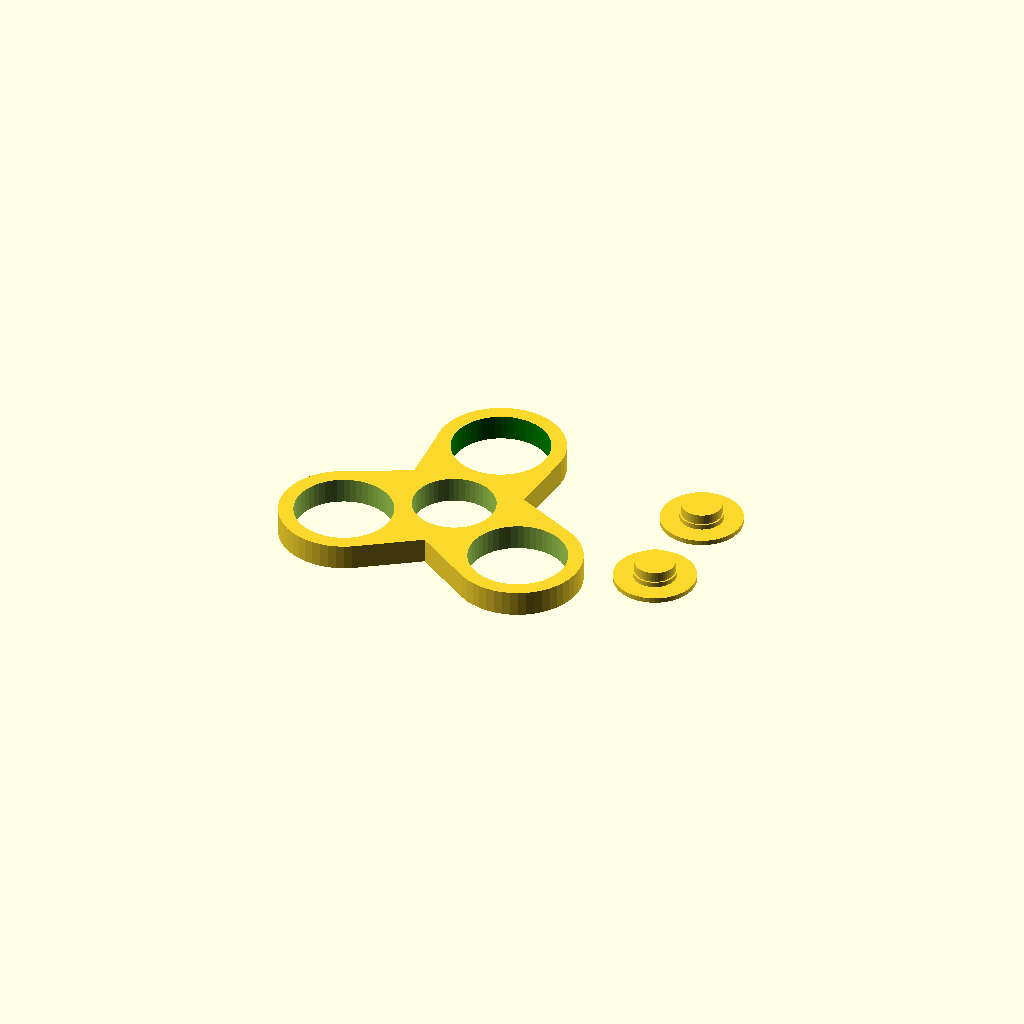
Cell 1: rendered with the file's own defaults.
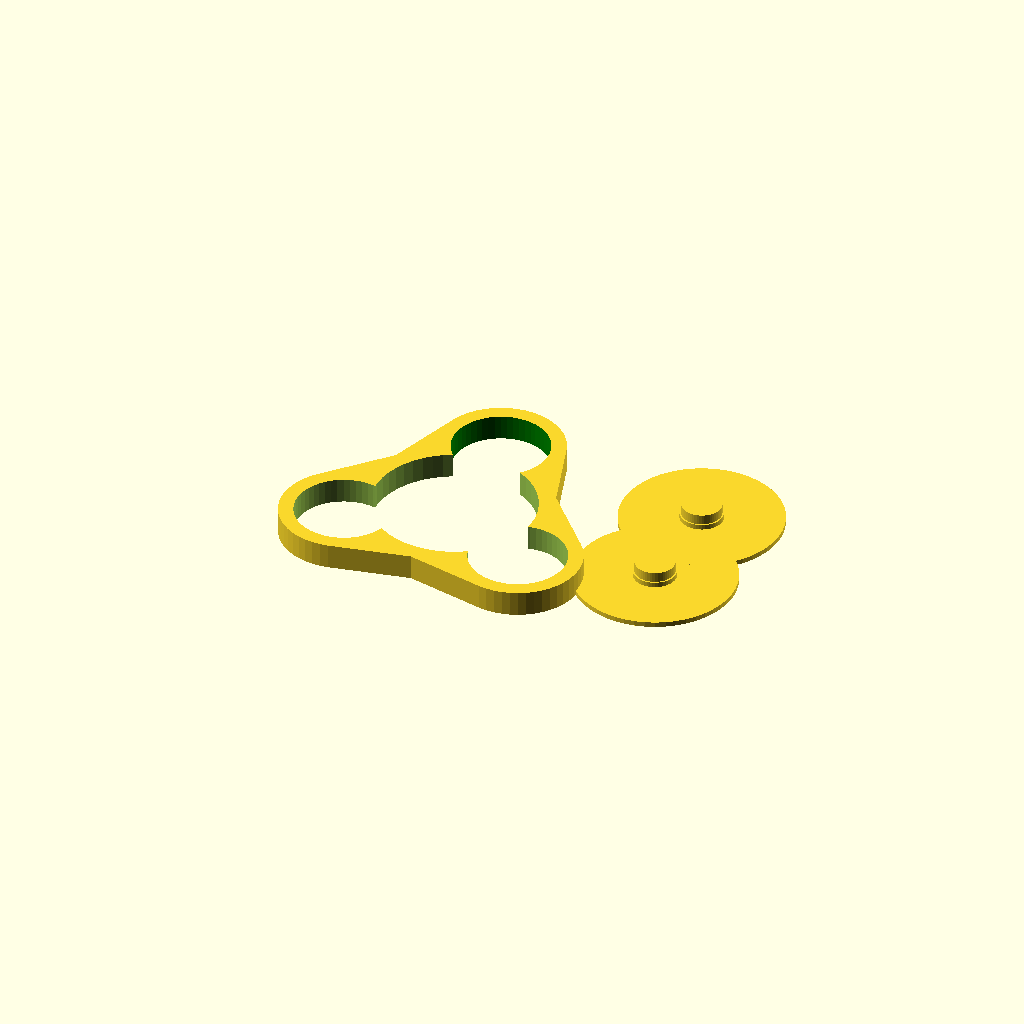
Cell 2: the same model with middle_hole_diameter = 32.
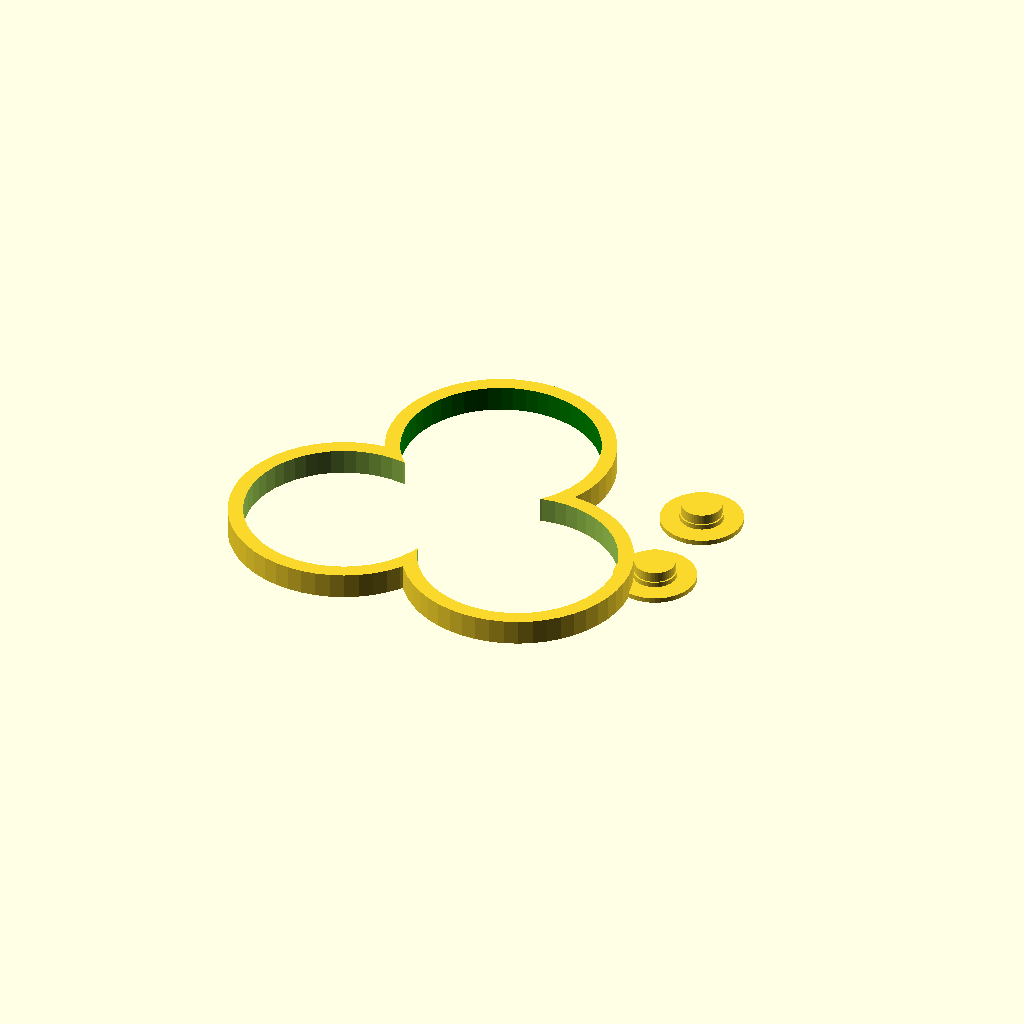
Cell 3: the same model with satellite_hole_diameter = 38.12.
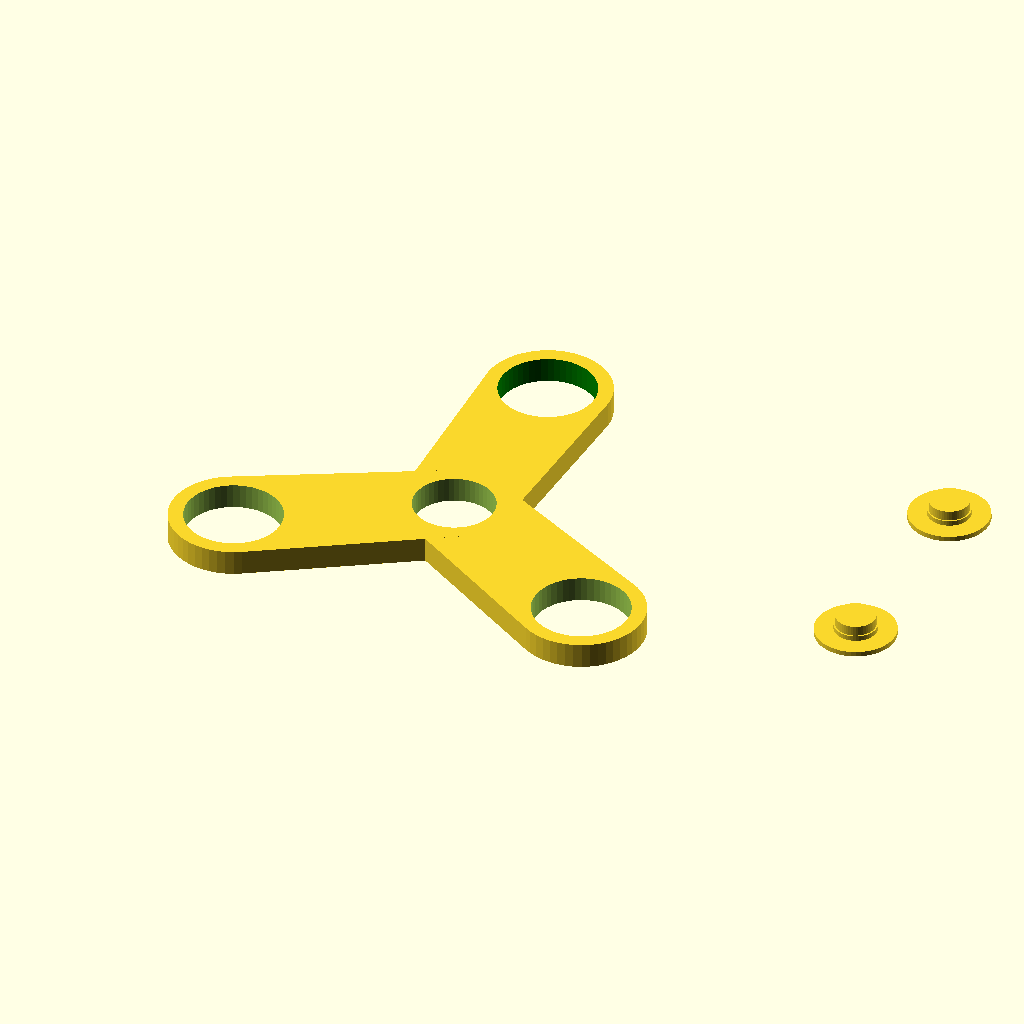
Cell 4 — satellite_distance_from_center set to 42, the other parameters unchanged.
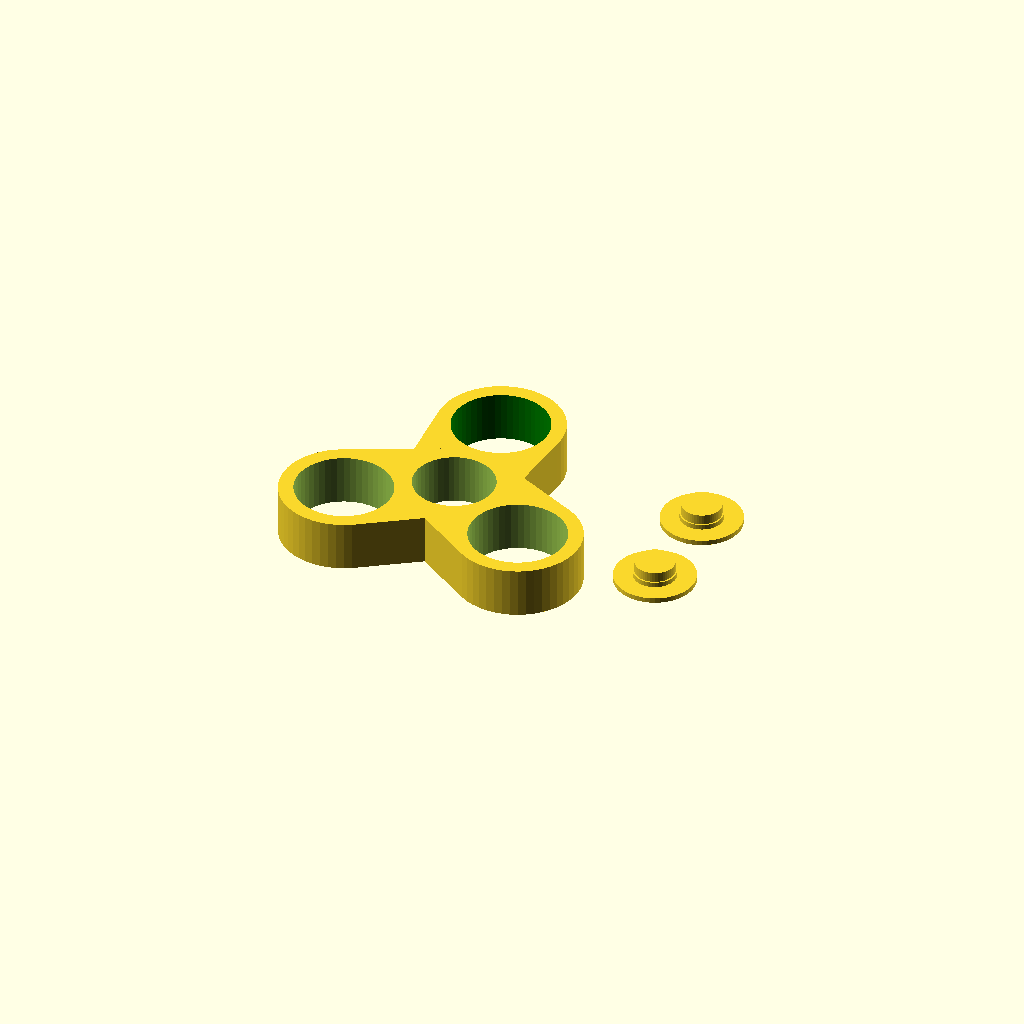
Cell 5 — height set to 10, the other parameters unchanged.
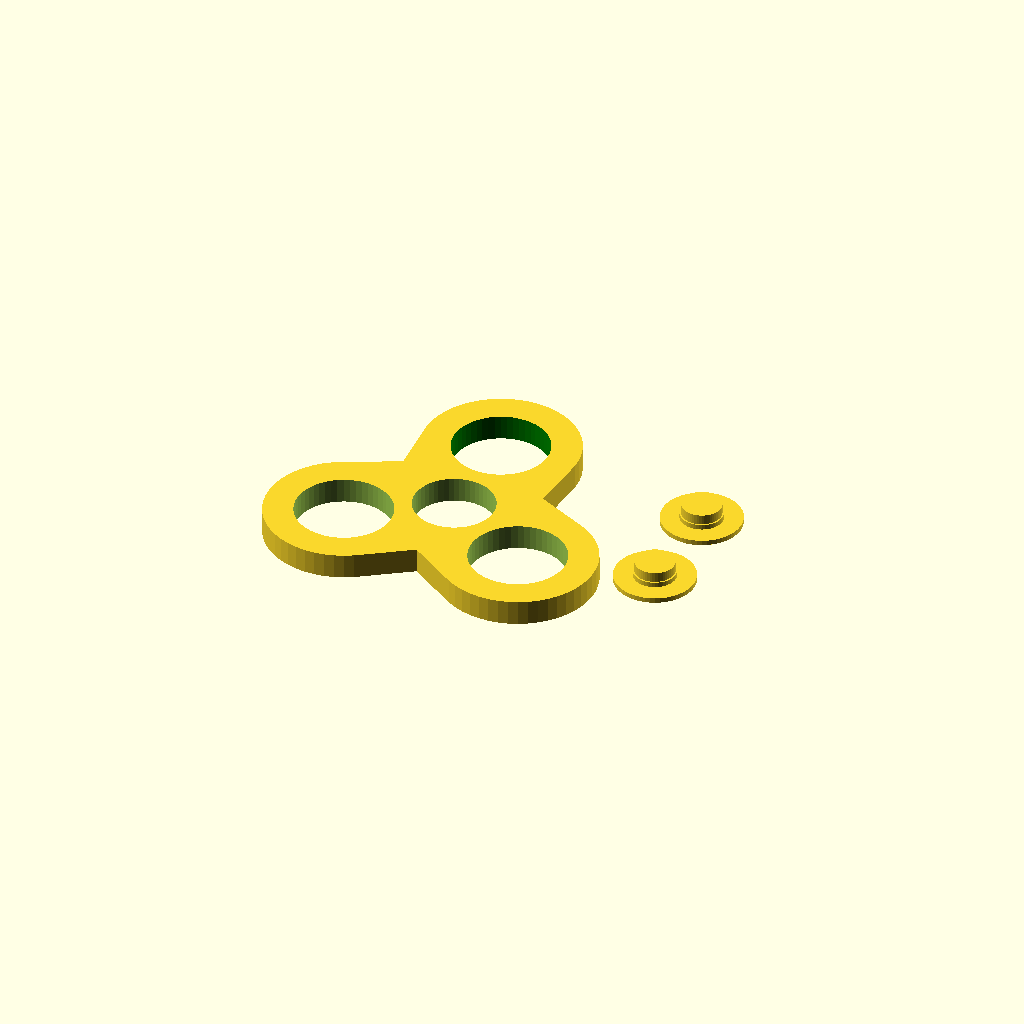
Cell 6: wall_thickness = 6 (everything else at default).
All cells are drawn from one camera (rotation 55°, 0°, 25°, orthographic, colour scheme Cornfield), so only the parameter changes between them.
OpenSCAD source file inputs/thingiverse/files/thing-2325545/files/fidget-spinner.scad:

middle_hole_diameter=16; // Diameter of your center hole.  Likely the outer diameter of your bearing.

satellite_hole_diameter=19.06; // Diameter of satellite holes.

// Distance from the center of the spinner to the center of a satellite.
satellite_distance_from_center=21;

height=5; // Height of spinner.

wall_thickness=3; // Thickness of walls around all holes.

tolerance=.1; // Extra space added to hole diameters for printer tolerance.

cap_post_diameter=8;
cap_post_height=2;
cap_rest_thickness=0.5;
cap_rest_height=1;
cap_height=1;

/* Hidden */
satellite_count=3;
detail=50;

module spinner() {
    h=satellite_distance_from_center;
    d=360/satellite_count-90;
    x=cos(d)*h;
    y=sin(d)*h;

    difference()
    {
        union() {
            hull() {
                color("blue") cylinder(h=height, d=middle_hole_diameter+wall_thickness*2, $fn=detail);
                color("green") translate([0, h, 0]) cylinder(h=height, d=satellite_hole_diameter+wall_thickness*2, $fn=detail);
            }
            hull() {
                color("blue") cylinder(h=height, d=middle_hole_diameter+wall_thickness*2, $fn=detail);
            color("green") translate([x, -y, 0]) cylinder(h=height, d=satellite_hole_diameter+wall_thickness*2, $fn=detail);
            }
            hull() {
                color("blue") cylinder(h=height, d=middle_hole_diameter+wall_thickness*2, $fn=detail);
            color("green") translate([-x, -y, 0]) cylinder(h=height, d=satellite_hole_diameter+wall_thickness*2, $fn=detail);
            }
        }

        cylinder(h=height*10, d=middle_hole_diameter+tolerance, $fn=detail, center=true);
        color("green") translate([0, h, 0]) cylinder(h=height*10, d=satellite_hole_diameter+tolerance, $fn=detail, center=true);
        translate([x, -y, 0]) cylinder(h=height*10, d=satellite_hole_diameter+tolerance, $fn=detail, center=true);
        translate([-x, -y, 0]) cylinder(h=height*10, d=satellite_hole_diameter+tolerance, $fn=detail, center=true);
    }
}

module cap() {    
    // adjustments and easier reference for object creation:
    post_d=cap_post_diameter-tolerance;
    rest_d=cap_post_diameter+cap_rest_thickness;
    cap_d=middle_hole_diameter;
    
    cap_h=cap_height;
    rest_h=cap_h+cap_rest_height;
    post_h=rest_h+cap_post_height;

    union() {
        // cap
        cylinder(d=cap_d, h=cap_h, $fn=detail);
        // rest
        cylinder(d=rest_d, h=rest_h, $fn=detail);
        // post
        cylinder(d=post_d, h=post_h, $fn=detail);
    }
}

spinner();

translate([satellite_distance_from_center*2,0,0]) cap();
translate([satellite_distance_from_center*2,satellite_distance_from_center,0]) cap();
Parameter table extracted from the source (name, type, default, range or options):
middle_hole_diameter: number, default 16
satellite_hole_diameter: number, default 19.06
satellite_distance_from_center: number, default 21
height: number, default 5
wall_thickness: number, default 3
tolerance: number, default 0.1
cap_post_diameter: number, default 8
cap_post_height: number, default 2
cap_rest_thickness: number, default 0.5
cap_rest_height: number, default 1
cap_height: number, default 1
satellite_count: number, default 3
detail: number, default 50
